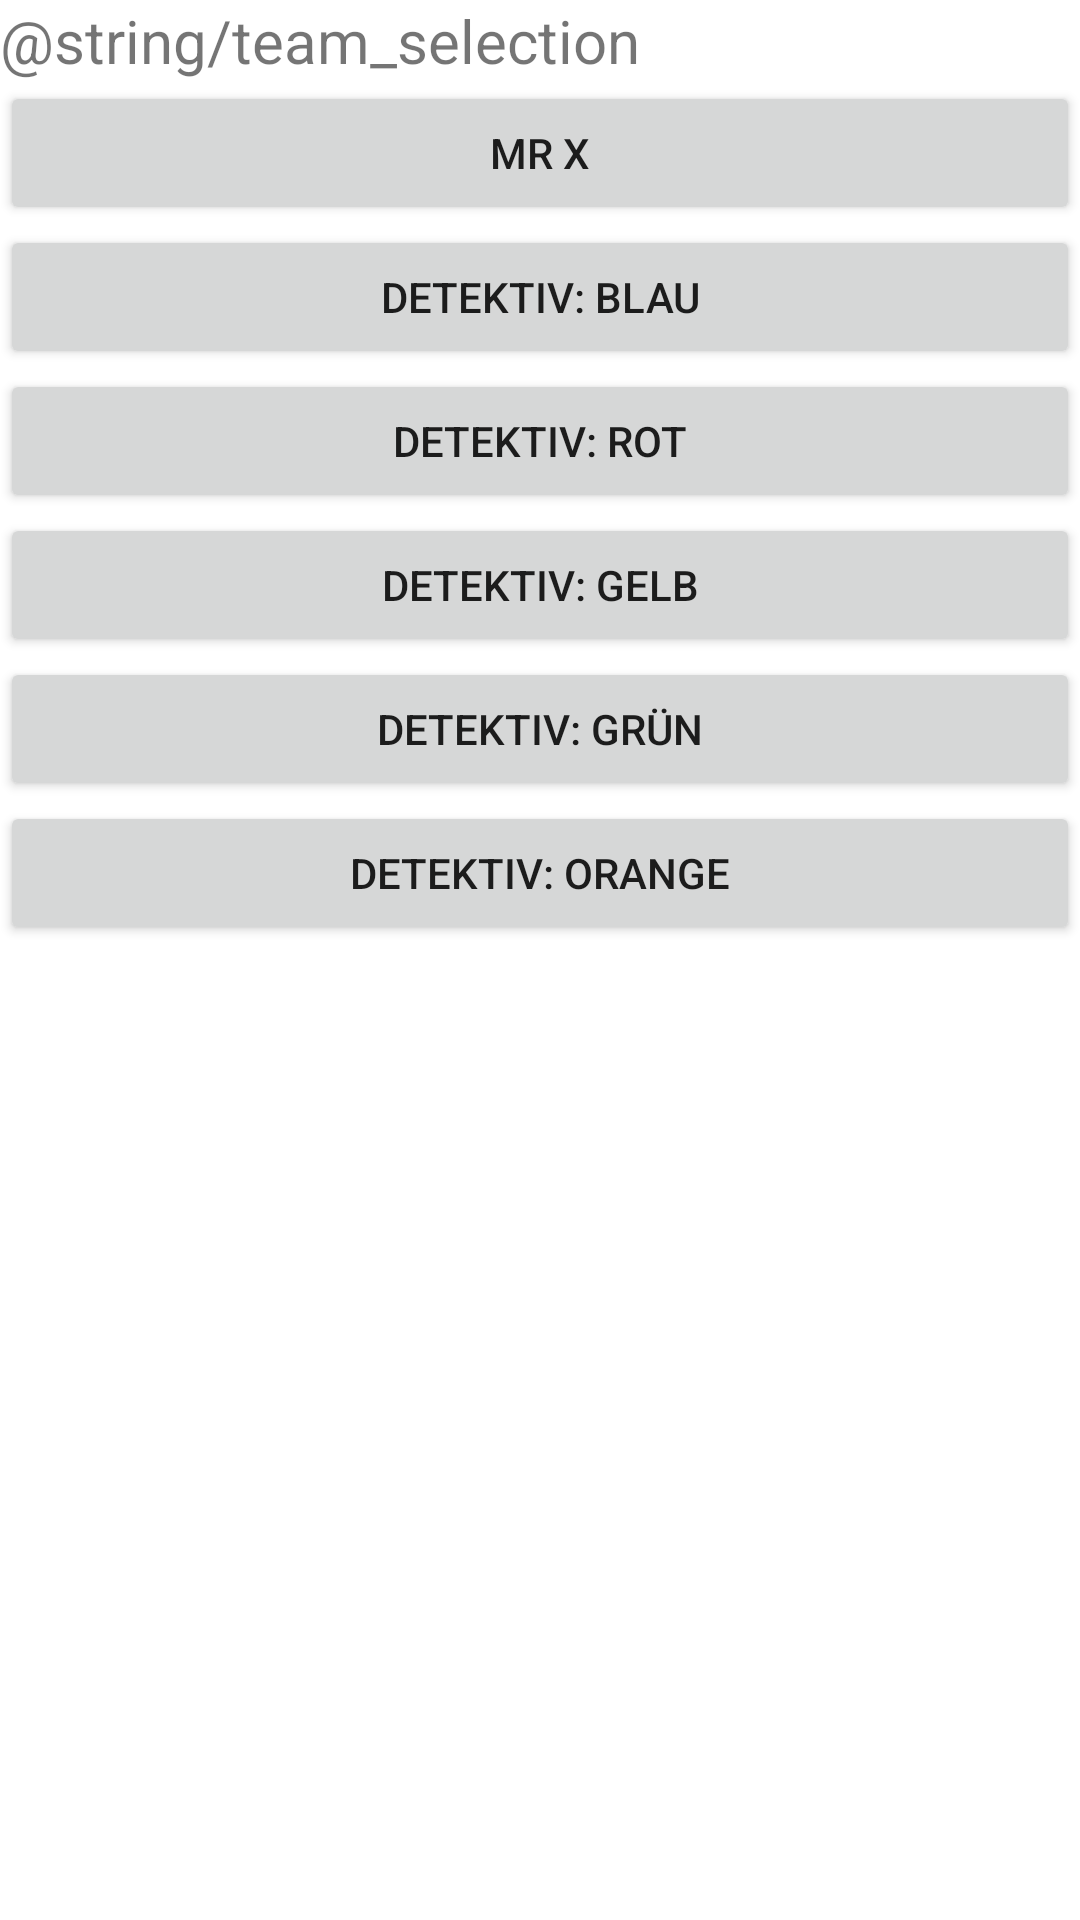

Write the Android layout XML for this screen, with the resource values it uses.
<!-- AndroidManifest.xml: application theme Theme.ScotlandYardLive -->
<!-- res/layout/fragment_team_selection.xml -->
<?xml version="1.0" encoding="utf-8"?>
<FrameLayout xmlns:android="http://schemas.android.com/apk/res/android"
    xmlns:tools="http://schemas.android.com/tools"
    android:layout_width="match_parent"
    android:layout_height="match_parent"
    tools:context=".TeamSelectionFragment">

    

    <LinearLayout
        android:layout_width="match_parent"
        android:layout_height="match_parent"
        android:orientation="vertical">

        <TextView
            android:layout_width="match_parent"
            android:layout_height="wrap_content"
            android:text="@string/team_selection"
            android:textSize="@dimen/font_size" />

        <Button
            android:id="@+id/buttonX"
            android:layout_width="match_parent"
            android:layout_height="wrap_content"
            android:text="MR X" />

        <Button
            android:id="@+id/buttonBlau"
            android:layout_width="match_parent"
            android:layout_height="wrap_content"
            android:text="Detektiv: Blau" />

        <Button
            android:id="@+id/buttonRot"
            android:layout_width="match_parent"
            android:layout_height="wrap_content"
            android:text="Detektiv: Rot" />

        <Button
            android:id="@+id/buttonGelb"
            android:layout_width="match_parent"
            android:layout_height="wrap_content"
            android:text="Detektiv: Gelb" />

        <Button
            android:id="@+id/buttonGruen"
            android:layout_width="match_parent"
            android:layout_height="wrap_content"
            android:text="Detektiv: Grün" />

        <Button
            android:id="@+id/buttonOrange"
            android:layout_width="match_parent"
            android:layout_height="wrap_content"
            android:text="Detektiv: Orange" />

        <TextView
            android:id="@+id/textViewMsg"
            android:layout_width="match_parent"
            android:layout_height="wrap_content" />

    </LinearLayout>

</FrameLayout>
<!-- resources referenced by this layout -->
<resources>
  <dimen name="font_size">20sp</dimen>
  <style name="Theme.ScotlandYardLive" parent="Theme.MaterialComponents.DayNight.DarkActionBar">
          
          <item name="colorPrimary">@color/purple_500</item>
          <item name="colorPrimaryVariant">@color/purple_700</item>
          <item name="colorOnPrimary">@color/white</item>
          
          <item name="colorSecondary">@color/teal_200</item>
          <item name="colorSecondaryVariant">@color/teal_700</item>
          <item name="colorOnSecondary">@color/black</item>
          
          <item name="android:statusBarColor">?attr/colorPrimaryVariant</item>
          
      </style>
  <color name="purple_500">#FF6200EE</color>
  <color name="purple_700">#FF3700B3</color>
  <color name="white">#FFFFFFFF</color>
  <color name="teal_200">#FF03DAC5</color>
  <color name="teal_700">#FF018786</color>
  <color name="black">#FF000000</color>
</resources>
